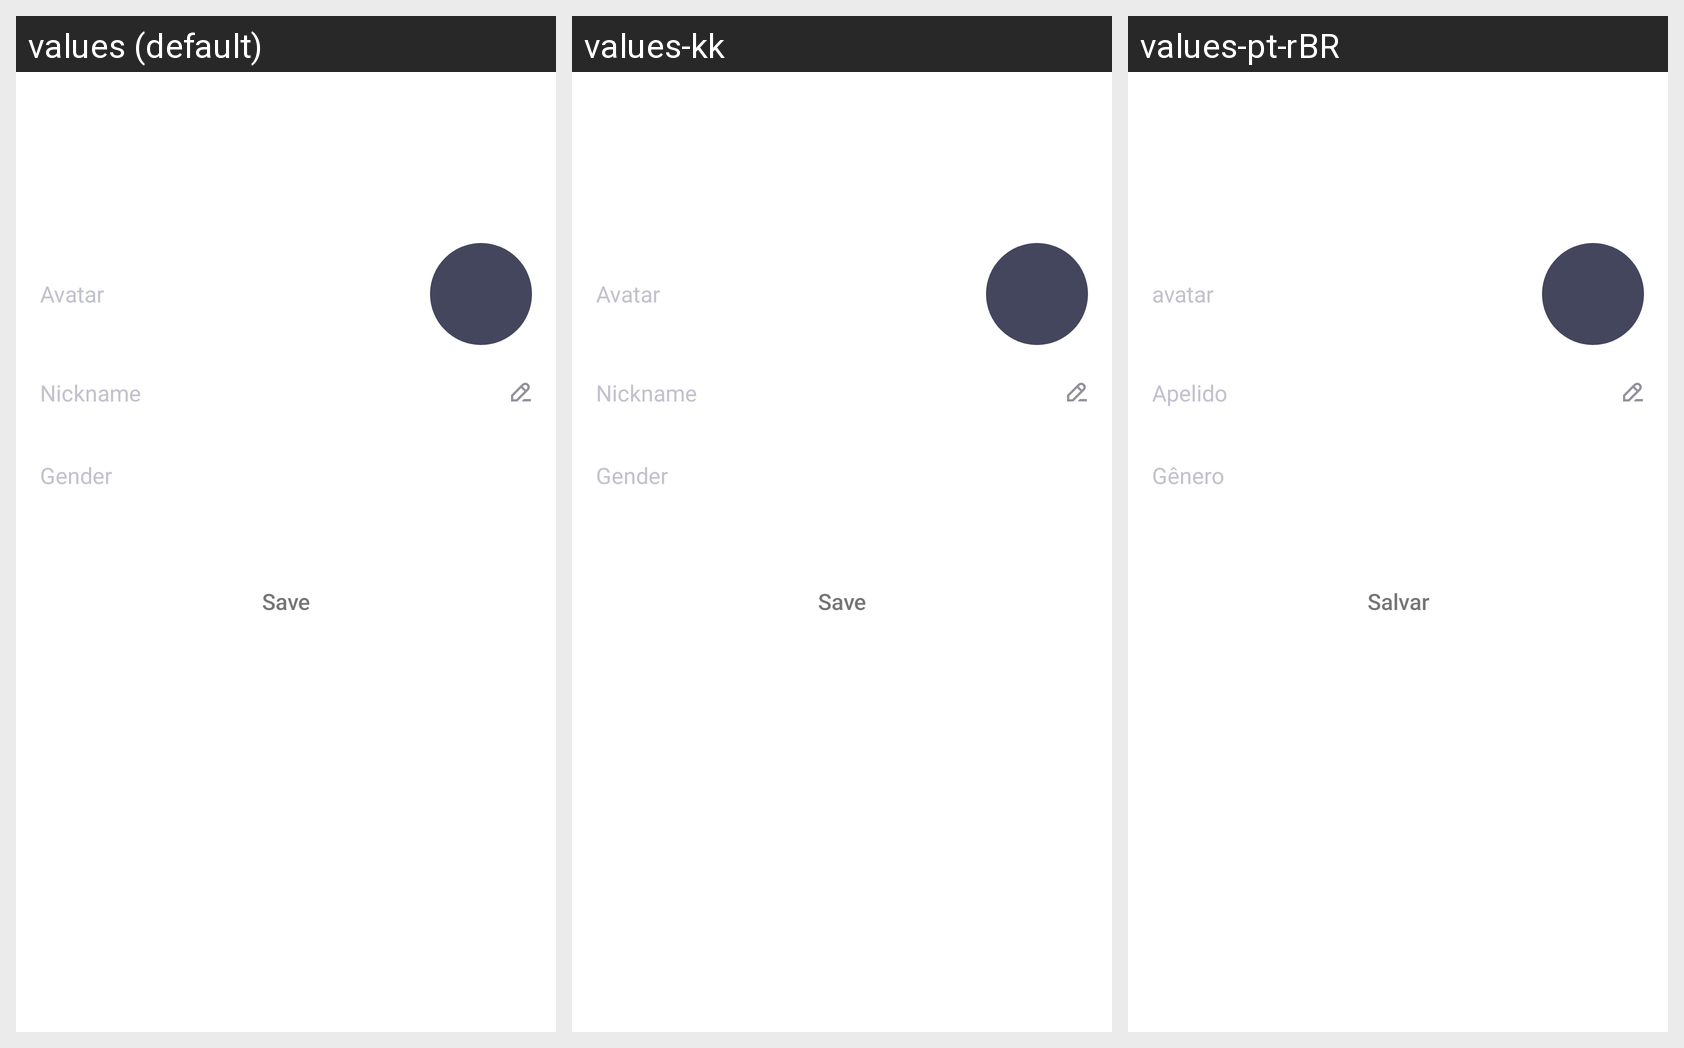

Translations of the strings shown on this Android screen, per locale in the grid:
Android screen res/layout/activity_user_message.xml rendered under 3 locales, left to right: values (default), values-kk, values-pt-rBR. Device: Nexus 5 (rendered at 1080×1920; each locale shown at half size, 540×960, under a caption strip naming it); theme AppTheme.
Other locales in the repository, not shown: values-en, values-es, values-gu, values-hi, values-ky, values-ml, values-pa, values-pt, values-te.
Strings drawn on this screen, with the default value and each locale's value (text and hints the layout hard-codes, and strings that could not be matched under every locale, appear in the picture but are not listed):

user_head_img
  values: Avatar
  values-kk: Avatar  [not translated; the default value is used]
  values-pt-rBR: avatar  [from values-pt]

user_nike_name
  values: Nickname
  values-kk: Nickname  [not translated; the default value is used]
  values-pt-rBR: Apelido  [from values-pt]

user_nike_name_hint
  values: Nickname
  values-kk: Nickname  [not translated; the default value is used]
  values-pt-rBR: Apelido  [from values-pt]

user_sex
  values: Gender
  values-kk: Gender  [not translated; the default value is used]
  values-pt-rBR: Gênero  [from values-pt]

user_message_save
  values: Save
  values-kk: Save  [not translated; the default value is used]
  values-pt-rBR: Salvar  [from values-pt]
